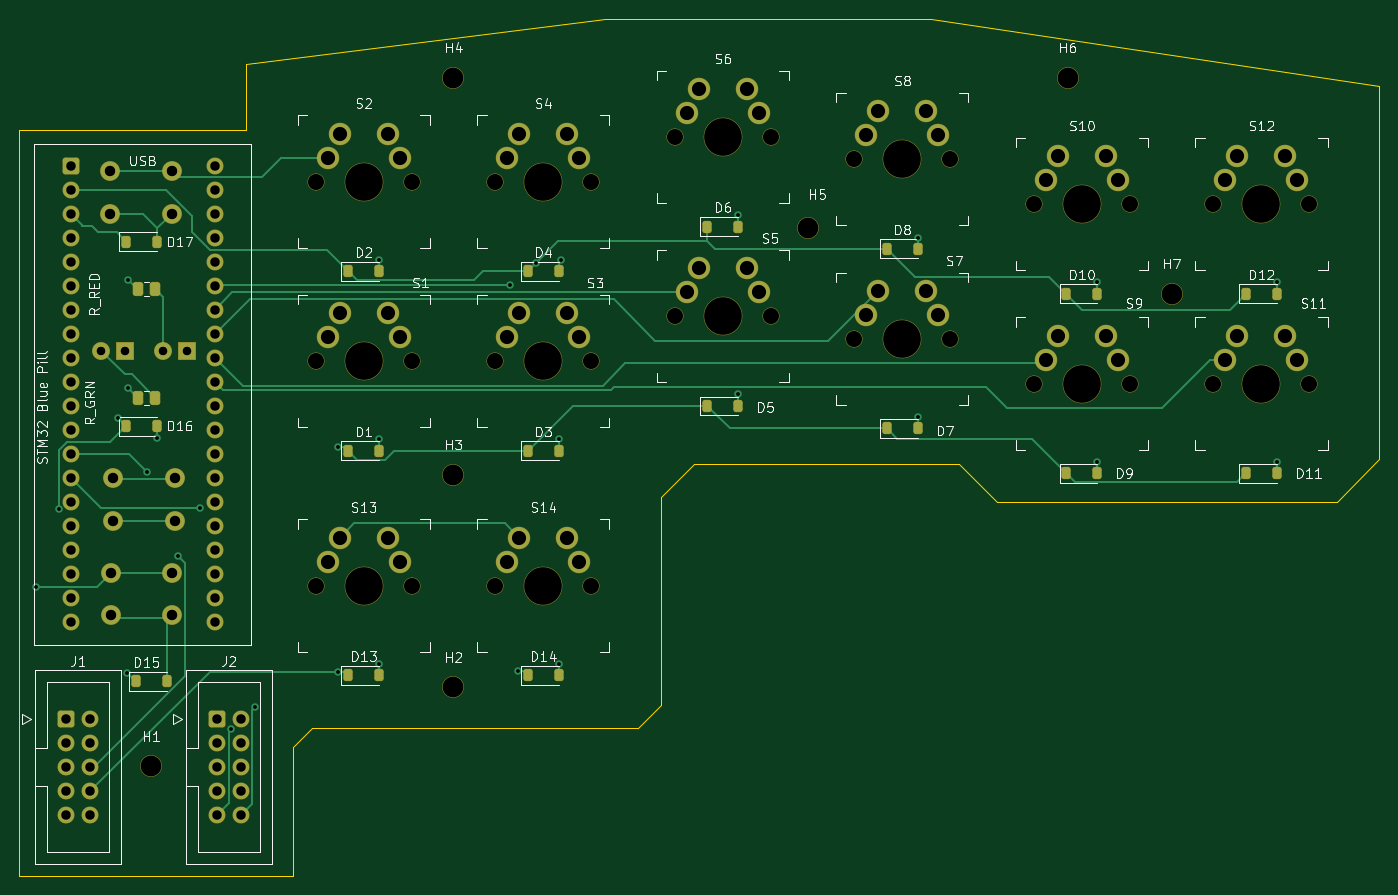
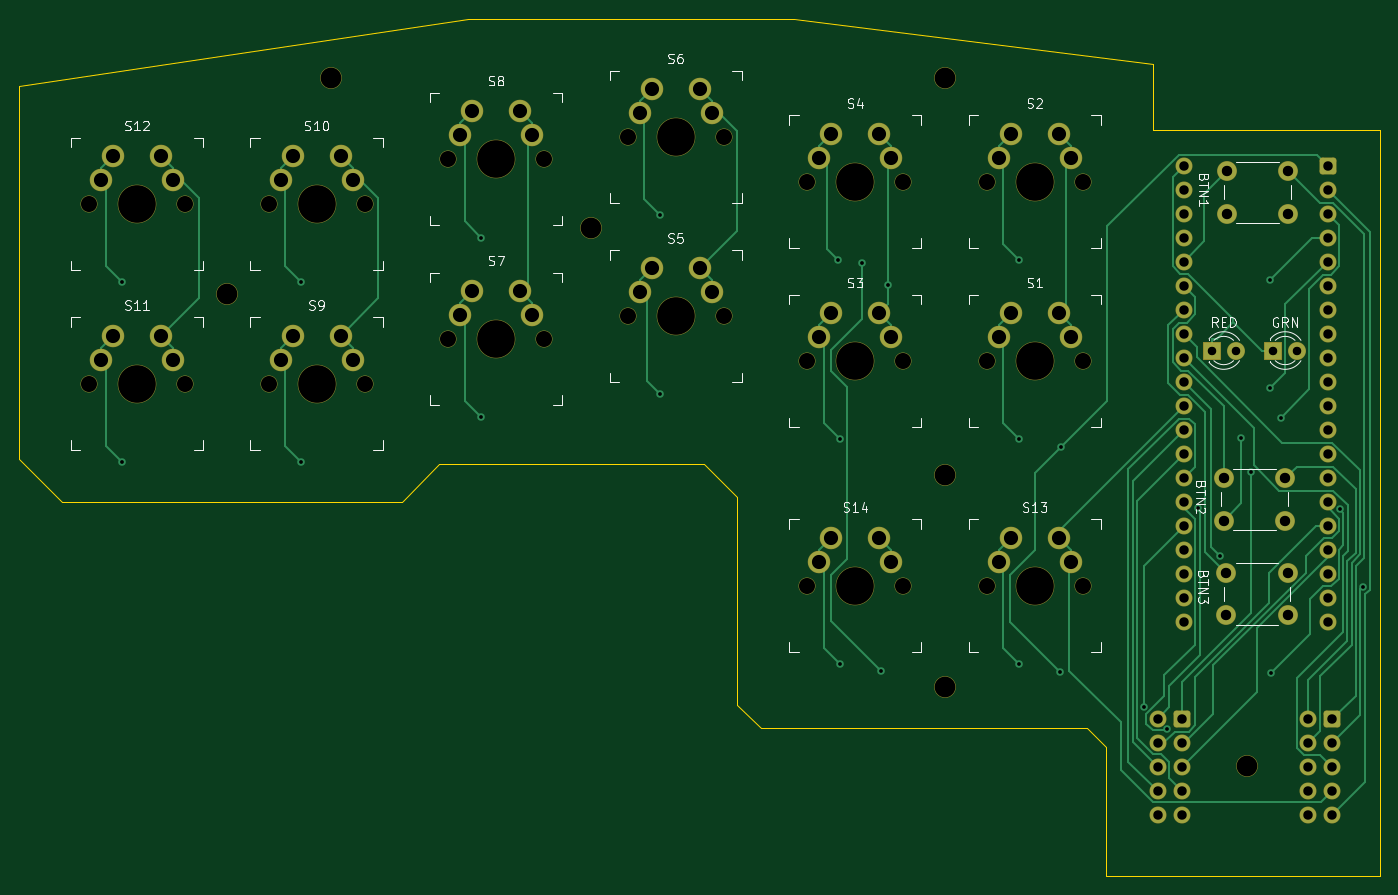
Circuit board: 11 layer files. Board 144.0 x 90.8 mm.
- bottom_copper: steno_half-B_Cu.gbr (26378 bytes)
- bottom_mask: steno_half-B_Mask.gbr (7040 bytes)
- paste: steno_half-B_Paste.gbr (457 bytes)
- bottom_silk: steno_half-B_Silkscreen.gbr (40146 bytes)
- outline: steno_half-Edge_Cuts.gbr (1656 bytes)
- top_copper: steno_half-F_Cu.gbr (19879 bytes)
- top_mask: steno_half-F_Mask.gbr (8650 bytes)
- paste: steno_half-F_Paste.gbr (2562 bytes)
- top_silk: steno_half-F_Silkscreen.gbr (77322 bytes)
- drill: steno_half-NPTH.drl (1232 bytes)
- drill: steno_half-PTH.drl (3174 bytes)

=== bottom_copper: steno_half-B_Cu.gbr (26378 bytes, source omitted) ===
=== bottom_mask: steno_half-B_Mask.gbr (7040 bytes, source omitted) ===
=== paste: steno_half-B_Paste.gbr ===
%TF.GenerationSoftware,KiCad,Pcbnew,10.0.6*%
%TF.CreationDate,2026-10-18T10:56:17-03:00*%
%TF.ProjectId,steno_half,7374656e-6f5f-4686-916c-662e6b696361,v1.0.0*%
%TF.SameCoordinates,Original*%
%TF.FileFunction,Paste,Bot*%
%TF.FilePolarity,Positive*%
%FSLAX46Y46*%
G04 Gerber Fmt 4.6, Leading zero omitted, Abs format (unit mm)*
G04 Created by KiCad (PCBNEW 10.0.6) date 2026-10-18 10:56:17*
%MOMM*%
%LPD*%
G01*
G04 APERTURE LIST*
G04 APERTURE END LIST*
M02*

=== bottom_silk: steno_half-B_Silkscreen.gbr (40146 bytes, source omitted) ===
=== outline: steno_half-Edge_Cuts.gbr ===
%TF.GenerationSoftware,KiCad,Pcbnew,10.0.6*%
%TF.CreationDate,2026-10-18T10:56:17-03:00*%
%TF.ProjectId,steno_half,7374656e-6f5f-4686-916c-662e6b696361,v1.0.0*%
%TF.SameCoordinates,Original*%
%TF.FileFunction,Profile,NP*%
%FSLAX46Y46*%
G04 Gerber Fmt 4.6, Leading zero omitted, Abs format (unit mm)*
G04 Created by KiCad (PCBNEW 10.0.6) date 2026-10-18 10:56:17*
%MOMM*%
%LPD*%
G01*
G04 APERTURE LIST*
%TA.AperFunction,Profile*%
%ADD10C,0.150000*%
%TD*%
%TA.AperFunction,Profile*%
%ADD11C,0.050000*%
%TD*%
G04 APERTURE END LIST*
D10*
X132500000Y-112625000D02*
X132500000Y-191625000D01*
X132500000Y-191625000D02*
X161500000Y-191625000D01*
X156500000Y-105625000D02*
X156500000Y-112625000D01*
D11*
X156500000Y-105625000D02*
X194500000Y-100875000D01*
D10*
X156500000Y-112625000D02*
X132500000Y-112625000D01*
D11*
X161500000Y-178000000D02*
X161500000Y-178500000D01*
X161500000Y-191625000D02*
X161500000Y-178500000D01*
X163500000Y-176000000D02*
X161500000Y-178000000D01*
X198000000Y-176000000D02*
X163500000Y-176000000D01*
X198000000Y-176000000D02*
X200500000Y-173500000D01*
X200500000Y-151500000D02*
X204000000Y-148000000D01*
X200500000Y-173375000D02*
X200500000Y-151500000D01*
X200500000Y-173500000D02*
X200500000Y-173375000D01*
D10*
X219500000Y-100875000D02*
X194500000Y-100875000D01*
D11*
X219500000Y-100875000D02*
X229000000Y-100875000D01*
X229000000Y-100875000D02*
X276500000Y-108000000D01*
X232000000Y-148000000D02*
X204000000Y-148000000D01*
X236000000Y-152000000D02*
X232000000Y-148000000D01*
X272000000Y-152000000D02*
X236000000Y-152000000D01*
X272000000Y-152000000D02*
X276500000Y-147500000D01*
X276500000Y-108000000D02*
X276500000Y-147500000D01*
M02*

=== top_copper: steno_half-F_Cu.gbr (19879 bytes, source omitted) ===
=== top_mask: steno_half-F_Mask.gbr (8650 bytes, source omitted) ===
=== paste: steno_half-F_Paste.gbr (2562 bytes, source withheld) ===
=== top_silk: steno_half-F_Silkscreen.gbr (77322 bytes, source omitted) ===
=== drill: steno_half-NPTH.drl ===
M48
; DRILL file KiCad 10.0.6 date 2026-10-18T10:56:27
; FORMAT={-:-/ absolute / metric / decimal}
; #@! TF.CreationDate,2026-10-18T10:56:27-03:00
; #@! TF.GenerationSoftware,Kicad,Pcbnew,10.0.6
; #@! TF.FileFunction,NonPlated,1,2,NPTH
FMAT,2
METRIC
; #@! TA.AperFunction,NonPlated,NPTH,ComponentDrill
T1C1.702
; #@! TA.AperFunction,NonPlated,NPTH,ComponentDrill
T2C2.200
; #@! TA.AperFunction,NonPlated,NPTH,ComponentDrill
T3C3.988
%
G90
G05
T1
X163.92Y-118.125
X163.92Y-137.125
X163.92Y-160.875
X174.08Y-118.125
X174.08Y-137.125
X174.08Y-160.875
X182.92Y-118.125
X182.92Y-137.125
X182.92Y-160.875
X193.08Y-118.125
X193.08Y-137.125
X193.08Y-160.875
X201.92Y-113.375
X201.92Y-132.375
X212.08Y-113.375
X212.08Y-132.375
X220.92Y-115.75
X220.92Y-134.75
X231.08Y-115.75
X231.08Y-134.75
X239.92Y-120.5
X239.92Y-139.5
X250.08Y-120.5
X250.08Y-139.5
X258.92Y-120.5
X258.92Y-139.5
X269.08Y-120.5
X269.08Y-139.5
T2
X146.5Y-180.0
X178.5Y-107.125
X178.5Y-149.125
X178.5Y-171.625
X216.0Y-123.0
X243.5Y-107.125
X254.5Y-130.0
T3
X169.0Y-118.125
X169.0Y-137.125
X169.0Y-160.875
X188.0Y-118.125
X188.0Y-137.125
X188.0Y-160.875
X207.0Y-113.375
X207.0Y-132.375
X226.0Y-115.75
X226.0Y-134.75
X245.0Y-120.5
X245.0Y-139.5
X264.0Y-120.5
X264.0Y-139.5
M30

=== drill: steno_half-PTH.drl ===
M48
; DRILL file KiCad 10.0.6 date 2026-10-18T10:56:27
; FORMAT={-:-/ absolute / metric / decimal}
; #@! TF.CreationDate,2026-10-18T10:56:27-03:00
; #@! TF.GenerationSoftware,Kicad,Pcbnew,10.0.6
; #@! TF.FileFunction,Plated,1,2,PTH
FMAT,2
METRIC
; #@! TA.AperFunction,Plated,PTH,ViaDrill
T1C0.400
; #@! TA.AperFunction,Plated,PTH,ComponentDrill
T2C0.900
; #@! TA.AperFunction,Plated,PTH,ComponentDrill
T3C1.000
; #@! TA.AperFunction,Plated,PTH,ComponentDrill
T4C1.100
; #@! TA.AperFunction,Plated,PTH,ComponentDrill
T5C1.499
%
G90
G05
T1
X134.29Y-160.995
X136.708Y-152.801
X142.959Y-143.109
X143.954Y-170.104
X144.1Y-140.012
X144.101Y-128.514
X146.087Y-148.882
X147.15Y-145.227
X149.376Y-157.792
X151.675Y-152.673
X154.958Y-176.052
X157.47Y-173.778
X166.265Y-146.249
X166.286Y-169.976
X170.65Y-126.414
X170.65Y-145.412
X170.65Y-169.153
X184.52Y-129.032
X185.287Y-169.945
X187.247Y-126.728
X189.65Y-145.391
X189.65Y-169.171
X189.826Y-126.398
X208.65Y-121.671
X208.65Y-140.644
X227.65Y-124.042
X227.65Y-143.047
X246.65Y-128.774
X246.65Y-147.795
X265.65Y-128.77
X265.65Y-147.794
T2
X141.23Y-136.0
X143.77Y-136.0
X147.73Y-136.0
X150.27Y-136.0
T3
X137.5Y-175.0
X137.5Y-177.54
X137.5Y-180.08
X137.5Y-182.62
X137.5Y-185.16
X138.0Y-116.46
X138.0Y-119.0
X138.0Y-121.54
X138.0Y-124.08
X138.0Y-126.62
X138.0Y-129.16
X138.0Y-131.7
X138.0Y-134.24
X138.0Y-136.78
X138.0Y-139.32
X138.0Y-141.86
X138.0Y-144.4
X138.0Y-146.94
X138.0Y-149.48
X138.0Y-152.02
X138.0Y-154.56
X138.0Y-157.1
X138.0Y-159.64
X138.0Y-162.18
X138.0Y-164.72
X140.04Y-175.0
X140.04Y-177.54
X140.04Y-180.08
X140.04Y-182.62
X140.04Y-185.16
X153.24Y-116.46
X153.24Y-119.0
X153.24Y-121.54
X153.24Y-124.08
X153.24Y-126.62
X153.24Y-129.16
X153.24Y-131.7
X153.24Y-134.24
X153.24Y-136.78
X153.24Y-139.32
X153.24Y-141.86
X153.24Y-144.4
X153.24Y-146.94
X153.24Y-149.48
X153.24Y-152.02
X153.24Y-154.56
X153.24Y-157.1
X153.24Y-159.64
X153.24Y-162.18
X153.24Y-164.72
X153.46Y-175.0
X153.46Y-177.54
X153.46Y-180.08
X153.46Y-182.62
X153.46Y-185.16
X156.0Y-175.0
X156.0Y-177.54
X156.0Y-180.08
X156.0Y-182.62
X156.0Y-185.16
T4
X142.17Y-117.0
X142.17Y-121.5
X142.25Y-159.5
X142.25Y-164.0
X142.5Y-149.5
X142.5Y-154.0
X148.67Y-117.0
X148.67Y-121.5
X148.75Y-159.5
X148.75Y-164.0
X149.0Y-149.5
X149.0Y-154.0
T5
X165.19Y-115.585
X165.19Y-134.585
X165.19Y-158.335
X166.46Y-113.045
X166.46Y-132.045
X166.46Y-155.795
X171.54Y-113.045
X171.54Y-132.045
X171.54Y-155.795
X172.81Y-115.585
X172.81Y-134.585
X172.81Y-158.335
X184.19Y-115.585
X184.19Y-134.585
X184.19Y-158.335
X185.46Y-113.045
X185.46Y-132.045
X185.46Y-155.795
X190.54Y-113.045
X190.54Y-132.045
X190.54Y-155.795
X191.81Y-115.585
X191.81Y-134.585
X191.81Y-158.335
X203.19Y-110.835
X203.19Y-129.835
X204.46Y-108.295
X204.46Y-127.295
X209.54Y-108.295
X209.54Y-127.295
X210.81Y-110.835
X210.81Y-129.835
X222.19Y-113.21
X222.19Y-132.21
X223.46Y-110.67
X223.46Y-129.67
X228.54Y-110.67
X228.54Y-129.67
X229.81Y-113.21
X229.81Y-132.21
X241.19Y-117.96
X241.19Y-136.96
X242.46Y-115.42
X242.46Y-134.42
X247.54Y-115.42
X247.54Y-134.42
X248.81Y-117.96
X248.81Y-136.96
X260.19Y-117.96
X260.19Y-136.96
X261.46Y-115.42
X261.46Y-134.42
X266.54Y-115.42
X266.54Y-134.42
X267.81Y-117.96
X267.81Y-136.96
M30
